Photos from the image-classification dataset "tumorous_and_nontumorous" in the GitHub repository ChandranSukirthan/Advanced-Brain-Tumor-Classification-Using-Deep-Learning. Its 2 classes are: non-tumorous, tumorous.

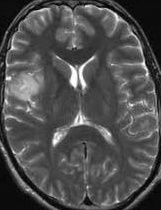
Label: tumorous

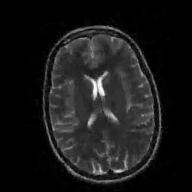
Label: non-tumorous

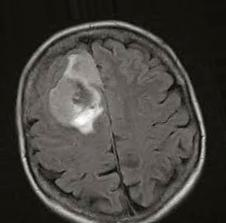
Label: tumorous

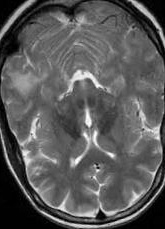
Label: non-tumorous

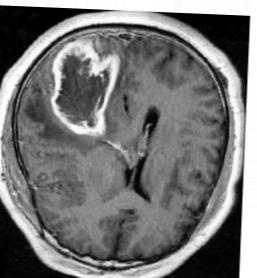
Label: tumorous

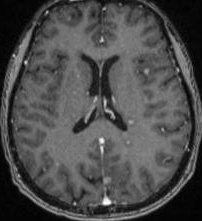
Label: non-tumorous
